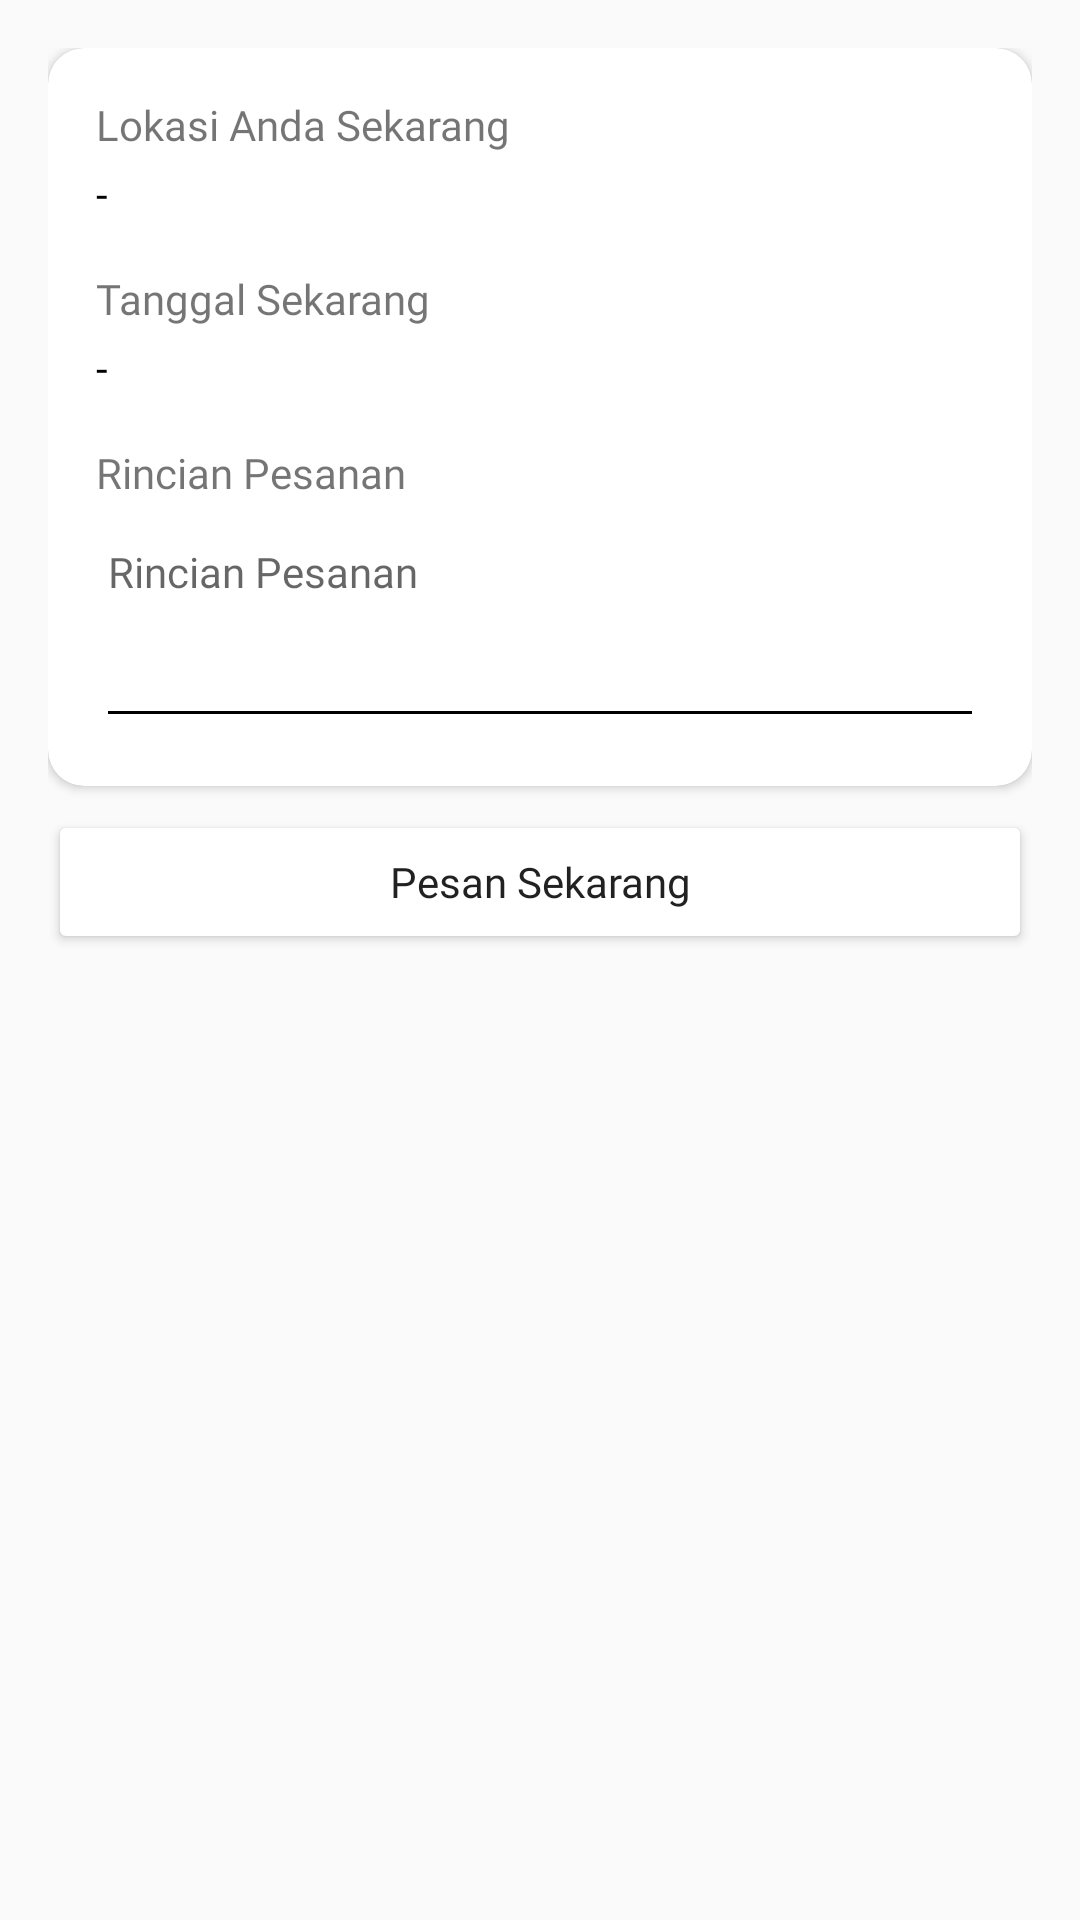

Android layout source for this screen:
<!-- AndroidManifest.xml: application theme AppTheme -->
<!-- res/layout/activity_order.xml -->
<?xml version="1.0" encoding="utf-8"?>
<LinearLayout
    xmlns:android="http://schemas.android.com/apk/res/android"
    xmlns:app="http://schemas.android.com/apk/res-auto"
    xmlns:tools="http://schemas.android.com/tools"
    android:layout_width="match_parent"
    android:layout_height="match_parent"
    android:padding="16dp"
    android:orientation="vertical"
    tools:context=".view.activity.OrderActivity">

    <androidx.cardview.widget.CardView
        android:layout_width="match_parent"
        android:layout_height="wrap_content"
        android:layout_marginBottom="8dp"
        app:cardCornerRadius="12dp">

        <LinearLayout
            android:layout_width="match_parent"
            android:layout_height="wrap_content"
            android:padding="16dp"
            android:orientation="vertical">

            <TextView
                android:layout_width="match_parent"
                android:layout_height="wrap_content"
                android:layout_marginBottom="4dp"
                android:text="Lokasi Anda Sekarang"
                android:textAppearance="@style/TextAppearance.AppCompat.Small"
                android:fontFamily="@font/montserrat_light"/>

            <TextView
                android:id="@+id/textViewLokasi"
                android:layout_width="match_parent"
                android:layout_height="wrap_content"
                android:layout_marginBottom="16dp"
                android:text="-"
                android:textAppearance="@style/TextAppearance.AppCompat.Small"
                android:fontFamily="@font/montserrat_semibold"
                android:textColor="@android:color/black"/>

            <TextView
                android:layout_width="match_parent"
                android:layout_height="wrap_content"
                android:layout_marginBottom="4dp"
                android:text="Tanggal Sekarang"
                android:textAppearance="@style/TextAppearance.AppCompat.Small"
                android:fontFamily="@font/montserrat_light"/>

            <TextView
                android:id="@+id/textViewTanggal"
                android:layout_width="match_parent"
                android:layout_height="wrap_content"
                android:layout_marginBottom="16dp"
                android:text="-"
                android:textAppearance="@style/TextAppearance.AppCompat.Small"
                android:fontFamily="@font/montserrat_semibold"
                android:textColor="@android:color/black"/>

            <TextView
                android:layout_width="match_parent"
                android:layout_height="wrap_content"
                android:layout_marginBottom="4dp"
                android:text="Rincian Pesanan"
                android:textAppearance="@style/TextAppearance.AppCompat.Small"
                android:fontFamily="@font/montserrat_light"/>

            <EditText
                android:id="@+id/editTextRincian"
                android:layout_width="match_parent"
                android:layout_height="75dp"
                android:gravity="left|top"
                android:textAppearance="@style/TextAppearance.AppCompat.Small"
                android:fontFamily="@font/montserrat_semibold"
                android:textColor="@android:color/black"
                android:backgroundTint="@android:color/black"
                android:hint="Rincian Pesanan"/>

        </LinearLayout>

    </androidx.cardview.widget.CardView>

    <Button
        android:id="@+id/buttonPesanSekarang"
        android:layout_width="match_parent"
        android:layout_height="wrap_content"
        android:text="Pesan Sekarang"
        android:fontFamily="@font/montserrat_semibold"
        android:textAllCaps="false"
        android:backgroundTint="@android:color/white"
        android:drawableTint="@android:color/black"
        android:drawableLeft="@drawable/ic_round_shopping_cart" />

</LinearLayout>
<!-- resources referenced by this layout -->
<resources>
  <style name="AppTheme" parent="Theme.AppCompat.Light.DarkActionBar">
          
          <item name="colorPrimary">@color/colorPrimary</item>
          <item name="colorPrimaryDark">@color/colorPrimaryDark</item>
          <item name="colorAccent">@color/colorAccent</item>
      </style>
  <color name="colorPrimary">@android:color/holo_blue_light</color>
  <color name="colorPrimaryDark">@android:color/holo_blue_dark</color>
  <color name="colorAccent">#03DAC5</color>
</resources>
